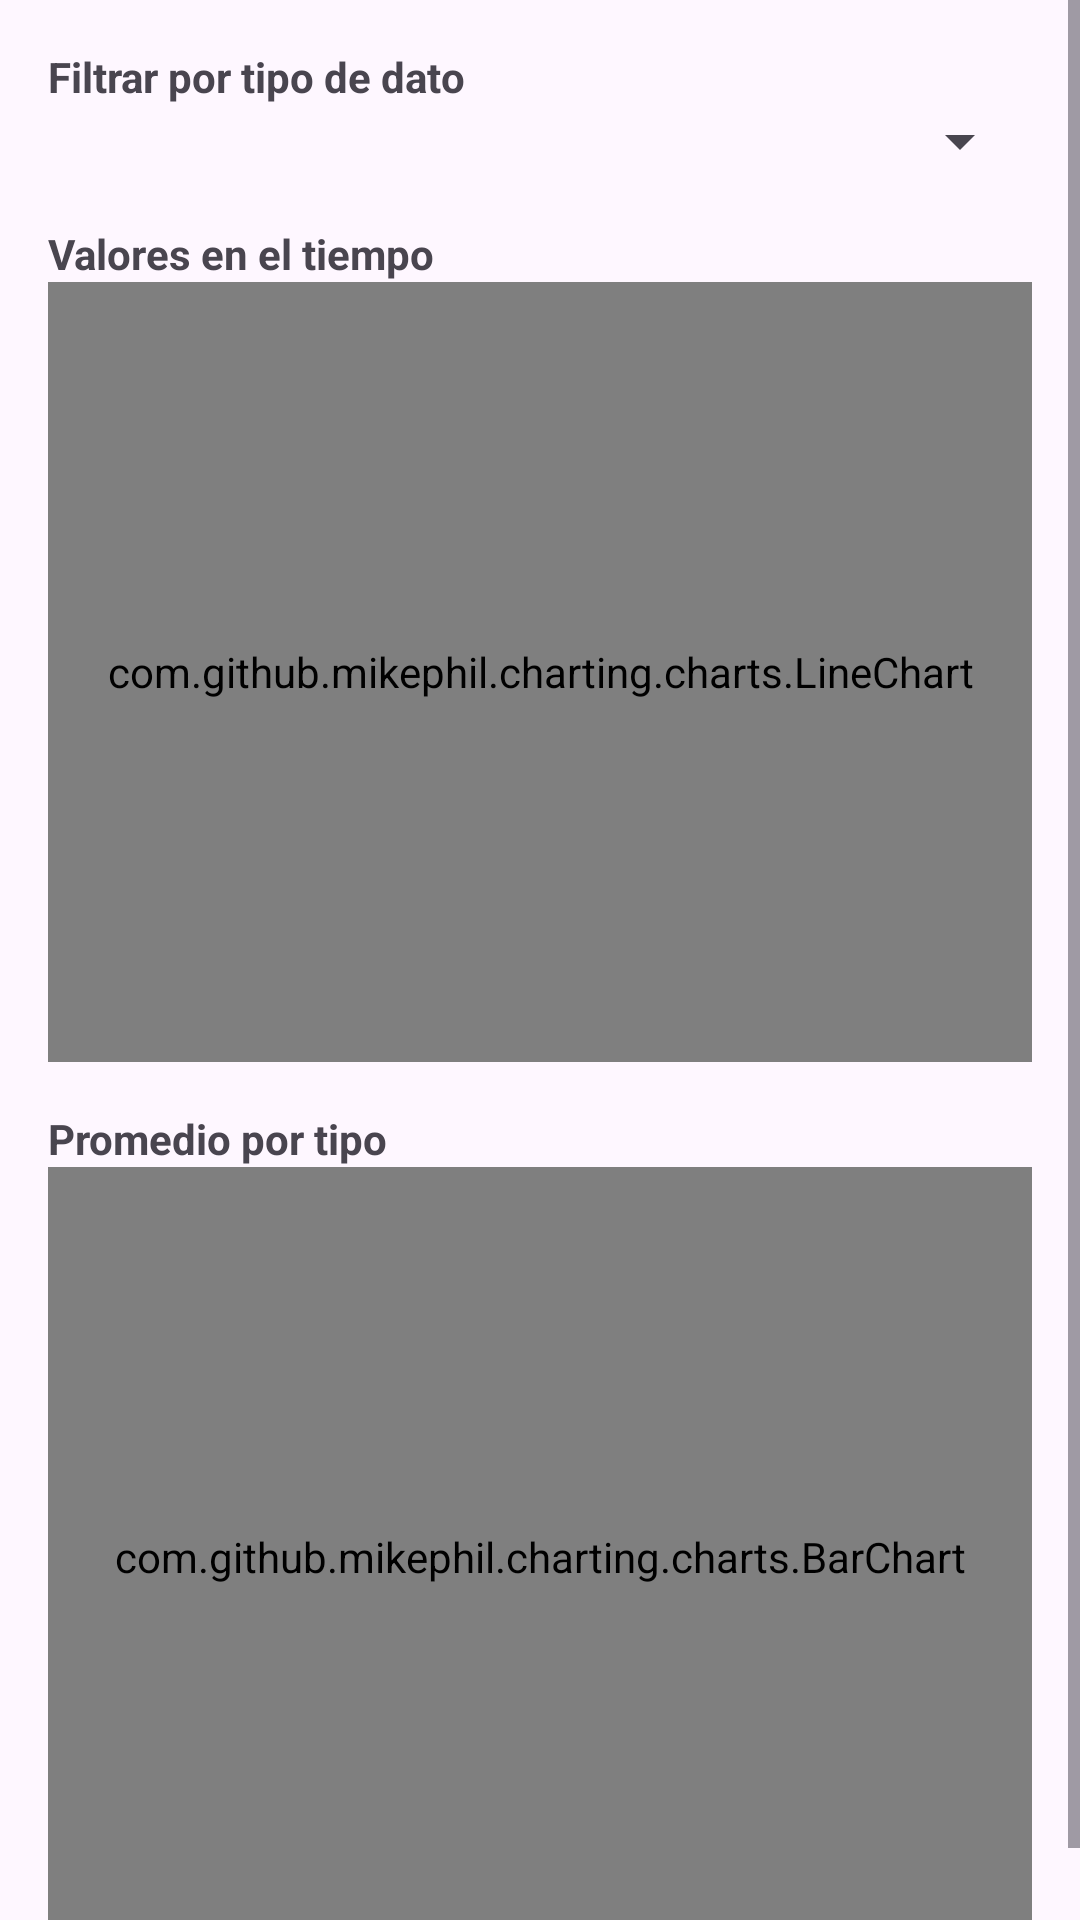

Here is an Android app screen rendered from its layout file. Give the layout XML and the strings, colors and styles it references.
<!-- AndroidManifest.xml: application theme Theme.Lab6 -->
<!-- res/layout/activity_charts.xml -->
<?xml version="1.0" encoding="utf-8"?>
<ScrollView xmlns:android="http://schemas.android.com/apk/res/android"
    android:layout_width="match_parent"
    android:layout_height="match_parent">

    <LinearLayout
        android:layout_width="match_parent"
        android:layout_height="wrap_content"
        android:orientation="vertical"
        android:padding="16dp">

        <TextView
            android:layout_width="wrap_content"
            android:layout_height="wrap_content"
            android:text="Filtrar por tipo de dato"
            android:textStyle="bold" />

        <Spinner
            android:id="@+id/spFiltro"
            android:layout_width="match_parent"
            android:layout_height="wrap_content" />

        <TextView
            android:layout_width="wrap_content"
            android:layout_height="wrap_content"
            android:layout_marginTop="16dp"
            android:text="Valores en el tiempo"
            android:textStyle="bold" />

        <com.github.mikephil.charting.charts.LineChart
            android:id="@+id/lineChart"
            android:layout_width="match_parent"
            android:layout_height="260dp" />

        <TextView
            android:layout_width="wrap_content"
            android:layout_height="wrap_content"
            android:layout_marginTop="16dp"
            android:text="Promedio por tipo"
            android:textStyle="bold" />

        <com.github.mikephil.charting.charts.BarChart
            android:id="@+id/barChart"
            android:layout_width="match_parent"
            android:layout_height="260dp" />
    </LinearLayout>
</ScrollView>
<!-- resources referenced by this layout -->
<resources>
  <style name="Theme.Lab6" parent="Theme.Material3.Light.NoActionBar">
          <item name="colorPrimary">#1565C0</item>
      </style>
</resources>
